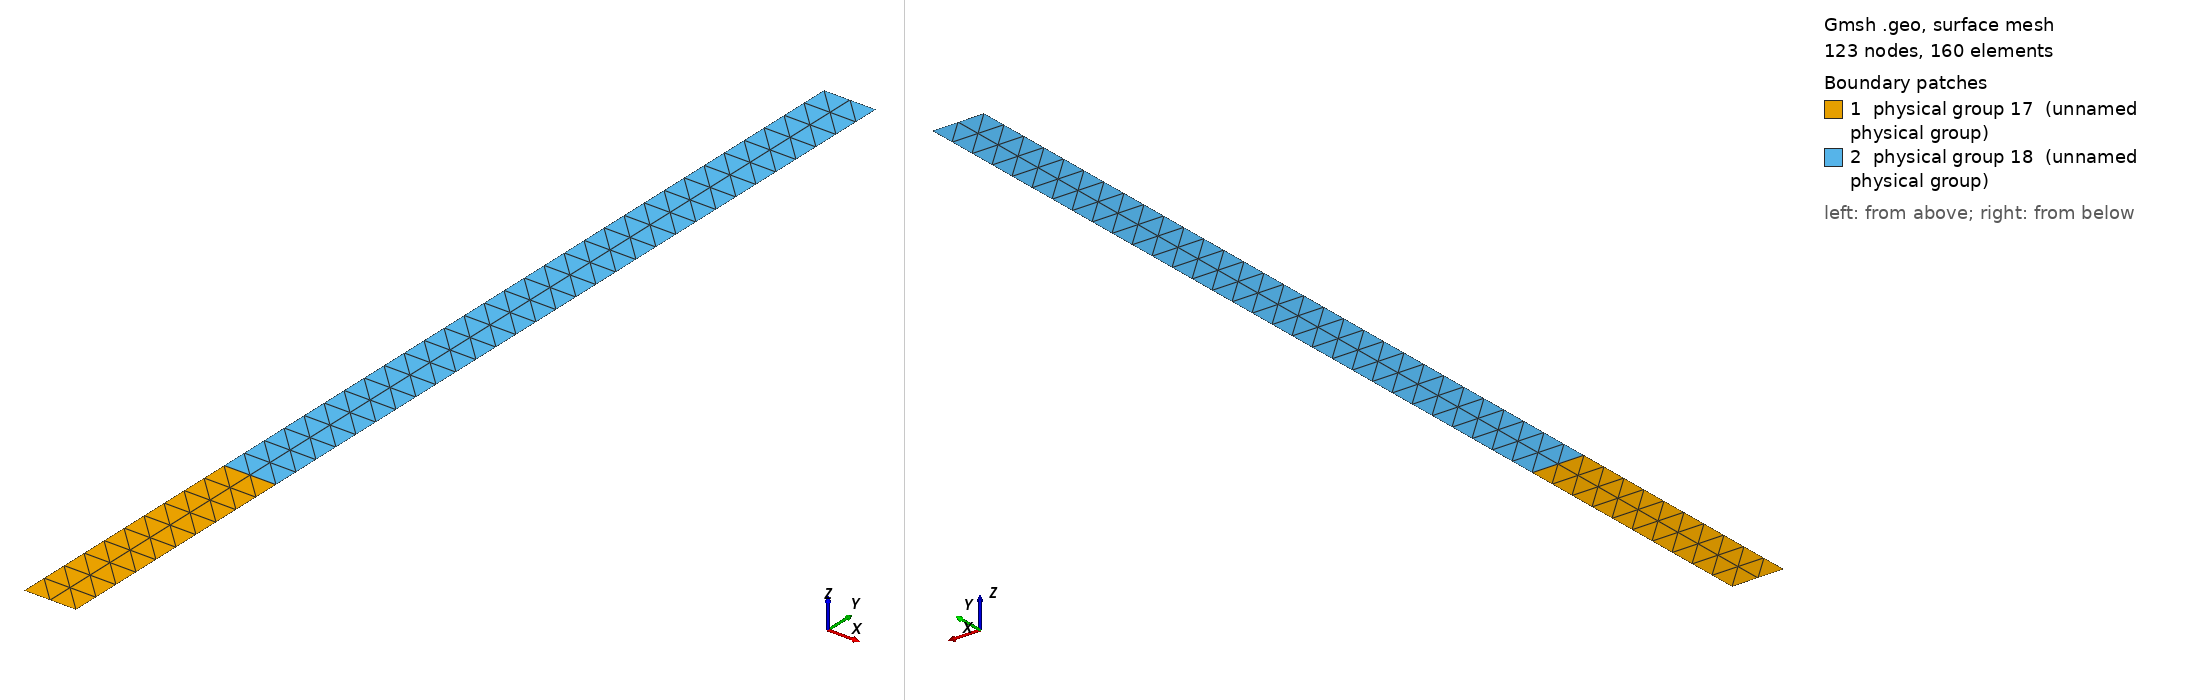

Gmsh geometry script, surface-meshed: 123 nodes, 160 surface elements. Boundary patches (legend numbers): 1 physical group 17 (unnamed physical group), 2 physical group 18 (unnamed physical group). Left view from above one corner, right view from below the opposite corner. Legend entries are the model's physical surfaces. The drawing asked Gmsh for element sizes between 1% and 20% of the model's largest extent; the script's own settings can give other sizes.

=== waterColumnOnElasticColumn_Mtf_Pfem.geo (drawn) ===
// Gmsh project created on Wed Jun 21 14:50:32 2017
Nel = 2;
N = Nel + 1;

Point(1) = {0, 0, 0, 1.0};
Point(2) = {0.05, 0, 0, 1.0};
Point(3) = {0.05, 0.25, 0, 1.0};
Point(4) = {0.05, 1, 0, 1.0};
Point(5) = {0, 1, 0, 1.0};
Point(6) = {0, 0.25, 0, 1.0};

Line(1) = {1, 2};
Line(2) = {2, 3};
Line(3) = {3, 4};
Line(4) = {4, 5};
Line(5) = {5, 6};
Line(6) = {6, 3};
Line(7) = {6, 1};

Line Loop(8) = {1, 2, -6, 7};
Plane Surface(9) = {8};
Line Loop(10) = {5, 6, 3, 4};
Plane Surface(11) = {10};

Physical Line(12) = {1};    // Clamped bottom
Physical Line(13) = {2, 7}; // Elastic column sides
Physical Line(14) = {6};    // FSI interface
Physical Line(15) = {3, 5}; // Water column sides
Physical Line(16) = {4};    // Top free surface

Physical Surface(17) = {9};  // Elastic column
Physical Surface(18) = {11}; // Water column

Transfinite Surface{9} = {1, 2, 3, 6};
Transfinite Surface{11} = {6, 3, 4, 5};
Transfinite Line{1} = N;
Transfinite Line{2} = 5*Nel+1; // 5*N+1;
Transfinite Line{3} = 15*Nel+1; // 15*N+1;
Transfinite Line{4} = N;
Transfinite Line{5} = 15*Nel+1; // 15*N+1;
Transfinite Line{6} = N;
Transfinite Line{7} = 5*Nel+1; // 5*N+1;
